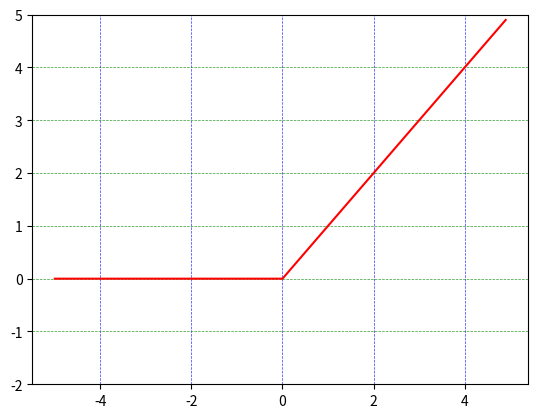

Here is the Python script that generated this plot:
# coding: utf-8
import numpy as np
import matplotlib.pylab as plt
fig = plt.figure()

def relu(x):
    return np.maximum(0, x)

ax = fig.add_subplot(111)

x = np.arange(-5.0, 5.0, 0.1)
y = relu(x)
ax.grid(which = "major", axis = "x", color = "blue", alpha = 0.8,
        linestyle = "--", linewidth = 0.5)

# y軸に目盛線を設定
ax.grid(which = "major", axis = "y", color = "green", alpha = 0.8,
        linestyle = "--", linewidth = 0.5)
plt.plot(x, y,color='r')
plt.ylim(-2.0, 5.0)
plt.show()
